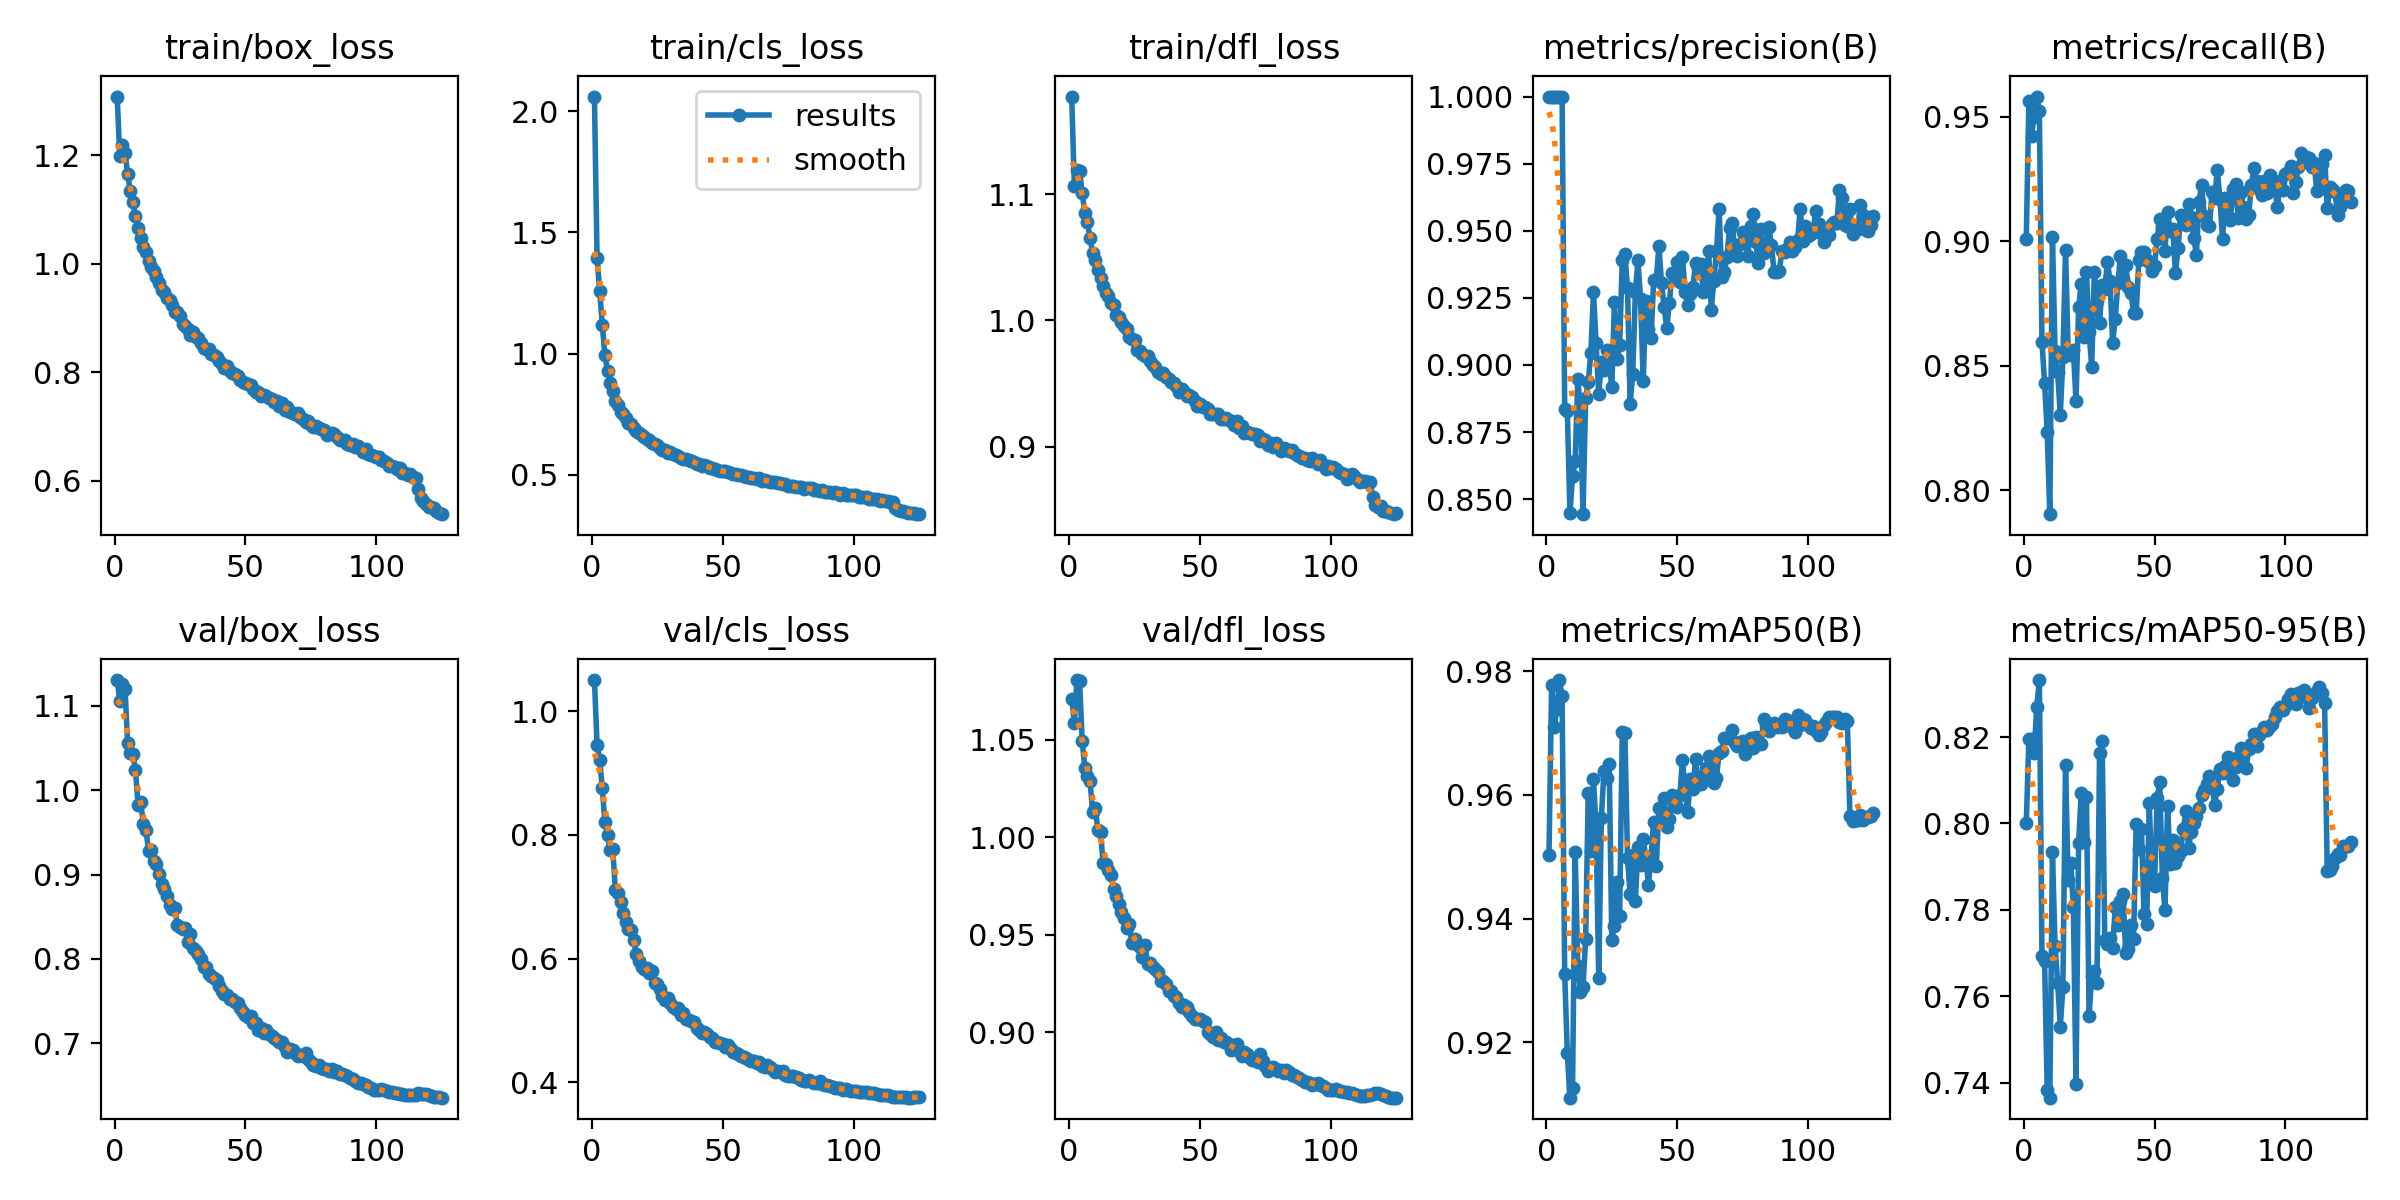

The table this chart was drawn from, first rows:
epoch, time, train/box_loss, train/cls_loss, train/dfl_loss, metrics/precision(B), metrics/recall(B), metrics/mAP50(B), metrics/mAP50-95(B), val/box_loss, val/cls_loss, val/dfl_loss, lr/pg0, lr/pg1, lr/pg2
1, 391.7, 1.309, 2.061, 1.177, 1, 0.901, 0.9503, 0.8, 1.131, 1.05, 1.071, 0.003329, 0.003329, 0.003329
2, 661, 1.199, 1.393, 1.106, 1, 0.9563, 0.9777, 0.8196, 1.106, 0.9457, 1.059, 0.006609, 0.006609, 0.006609
3, 888.4, 1.218, 1.26, 1.119, 1, 0.9424, 0.9709, 0.8195, 1.126, 0.9216, 1.081, 0.009837, 0.009837, 0.009837
4, 1110, 1.205, 1.119, 1.118, 1, 0.95, 0.9739, 0.8163, 1.12, 0.875, 1.08, 0.009762, 0.009762, 0.009762
5, 1321, 1.166, 0.9948, 1.101, 1, 0.958, 0.9785, 0.827, 1.056, 0.8205, 1.049, 0.009683, 0.009683, 0.009683
6, 1556, 1.135, 0.9265, 1.085, 1, 0.9523, 0.976, 0.8332, 1.044, 0.7998, 1.036, 0.009604, 0.009604, 0.009604
7, 1795, 1.113, 0.8778, 1.077, 0.8837, 0.8594, 0.9311, 0.7694, 1.043, 0.7751, 1.031, 0.009525, 0.009525, 0.009525
8, 2041, 1.089, 0.8459, 1.066, 0.8828, 0.843, 0.9182, 0.7682, 1.024, 0.778, 1.029, 0.009446, 0.009446, 0.009446
9, 2299, 1.067, 0.8057, 1.053, 0.8448, 0.8233, 0.9111, 0.7382, 0.9827, 0.7102, 1.013, 0.009366, 0.009366, 0.009366
10, 2585, 1.048, 0.7866, 1.048, 0.8586, 0.7903, 0.9127, 0.7365, 0.9854, 0.7061, 1.015, 0.009287, 0.009287, 0.009287
11, 2832, 1.03, 0.7602, 1.04, 0.8643, 0.9017, 0.9507, 0.7934, 0.9602, 0.6917, 1.004, 0.009208, 0.009208, 0.009208
12, 3072, 1.021, 0.7501, 1.034, 0.8947, 0.8558, 0.9323, 0.7717, 0.9529, 0.6734, 1.003, 0.009129, 0.009129, 0.009129
13, 3343, 1.006, 0.7335, 1.027, 0.884, 0.8472, 0.9282, 0.7631, 0.9282, 0.6601, 0.9865, 0.00905, 0.00905, 0.00905
14, 3579, 0.9935, 0.7139, 1.021, 0.8444, 0.8303, 0.929, 0.753, 0.9285, 0.6477, 0.9861, 0.00897, 0.00897, 0.00897
15, 3830, 0.9874, 0.7091, 1.019, 0.8877, 0.8534, 0.9366, 0.7621, 0.9158, 0.6463, 0.983, 0.008891, 0.008891, 0.008891
16, 4067, 0.9752, 0.6939, 1.014, 0.8936, 0.8963, 0.9603, 0.8136, 0.9121, 0.6298, 0.9807, 0.008812, 0.008812, 0.008812
17, 4280, 0.9648, 0.6818, 1.012, 0.9046, 0.8563, 0.9509, 0.7868, 0.9005, 0.6068, 0.9733, 0.008733, 0.008733, 0.008733
18, 4517, 0.9519, 0.674, 1.004, 0.927, 0.8541, 0.9625, 0.7909, 0.8883, 0.596, 0.9699, 0.008654, 0.008654, 0.008654
19, 4768, 0.9474, 0.6624, 1.002, 0.9082, 0.8563, 0.9548, 0.7807, 0.8831, 0.587, 0.9656, 0.008574, 0.008574, 0.008574
20, 5030, 0.9371, 0.6578, 0.9989, 0.889, 0.8357, 0.9304, 0.7396, 0.875, 0.5836, 0.9617, 0.008495, 0.008495, 0.008495
21, 5267, 0.9342, 0.6497, 0.9956, 0.9009, 0.8733, 0.9563, 0.7955, 0.8641, 0.5844, 0.9584, 0.008416, 0.008416, 0.008416
22, 5514, 0.9236, 0.643, 0.9935, 0.8981, 0.8828, 0.9638, 0.807, 0.8588, 0.5766, 0.9536, 0.008337, 0.008337, 0.008337
23, 5753, 0.9107, 0.6305, 0.9873, 0.9055, 0.8616, 0.9627, 0.7957, 0.8601, 0.5797, 0.9554, 0.008258, 0.008258, 0.008258
24, 5983, 0.9118, 0.6271, 0.9854, 0.9012, 0.8877, 0.965, 0.8062, 0.8399, 0.561, 0.9455, 0.008178, 0.008178, 0.008178
25, 6241, 0.9035, 0.6217, 0.9844, 0.8916, 0.8633, 0.9365, 0.7554, 0.8382, 0.5585, 0.9478, 0.008099, 0.008099, 0.008099
26, 6486, 0.8891, 0.6124, 0.977, 0.9234, 0.8496, 0.9388, 0.7646, 0.8355, 0.5517, 0.9454, 0.00802, 0.00802, 0.00802
27, 6745, 0.8862, 0.6017, 0.9755, 0.9021, 0.8876, 0.9459, 0.7658, 0.8368, 0.5389, 0.9436, 0.007941, 0.007941, 0.007941
28, 7009, 0.8802, 0.6017, 0.9737, 0.9075, 0.8761, 0.9404, 0.7629, 0.8204, 0.5331, 0.9385, 0.007862, 0.007862, 0.007862
29, 7283, 0.8691, 0.5914, 0.9717, 0.9391, 0.8669, 0.9701, 0.8162, 0.8292, 0.5362, 0.9445, 0.007782, 0.007782, 0.007782
30, 7560, 0.8751, 0.5934, 0.9718, 0.9414, 0.8825, 0.97, 0.819, 0.8129, 0.5277, 0.9348, 0.007703, 0.007703, 0.007703
31, 7850, 0.866, 0.5867, 0.968, 0.9286, 0.8808, 0.9499, 0.7731, 0.8092, 0.5222, 0.9354, 0.007624, 0.007624, 0.007624
32, 8141, 0.863, 0.5812, 0.965, 0.8856, 0.8916, 0.9439, 0.772, 0.8057, 0.5186, 0.9335, 0.007545, 0.007545, 0.007545
33, 8463, 0.8538, 0.577, 0.9628, 0.8966, 0.884, 0.9504, 0.7735, 0.7993, 0.52, 0.9322, 0.007466, 0.007466, 0.007466
34, 8774, 0.8457, 0.5681, 0.9593, 0.9272, 0.8591, 0.9428, 0.7711, 0.7902, 0.5088, 0.9308, 0.007386, 0.007386, 0.007386
35, 9078, 0.843, 0.5667, 0.9573, 0.9389, 0.8688, 0.9516, 0.7806, 0.7906, 0.5115, 0.9264, 0.007307, 0.007307, 0.007307
36, 9385, 0.8428, 0.5646, 0.9582, 0.9244, 0.883, 0.9487, 0.7765, 0.7824, 0.5021, 0.9262, 0.007228, 0.007228, 0.007228
37, 9631, 0.833, 0.5612, 0.9556, 0.894, 0.8942, 0.9528, 0.7821, 0.7793, 0.5009, 0.9246, 0.007149, 0.007149, 0.007149
38, 9882, 0.8314, 0.5559, 0.9537, 0.9237, 0.8847, 0.9499, 0.7835, 0.7775, 0.4993, 0.9212, 0.00707, 0.00707, 0.00707
39, 10142, 0.8288, 0.5534, 0.9514, 0.9134, 0.8903, 0.9454, 0.7699, 0.7745, 0.497, 0.9213, 0.00699, 0.00699, 0.00699
40, 10384, 0.8208, 0.5458, 0.9502, 0.91, 0.8814, 0.9501, 0.7708, 0.7678, 0.4884, 0.9186, 0.006911, 0.006911, 0.006911
41, 10627, 0.8158, 0.5428, 0.9481, 0.9317, 0.8792, 0.9556, 0.7766, 0.7619, 0.4847, 0.9182, 0.006832, 0.006832, 0.006832
42, 10887, 0.8081, 0.5376, 0.9435, 0.9318, 0.8711, 0.9485, 0.7733, 0.7579, 0.4799, 0.9151, 0.006753, 0.006753, 0.006753
43, 11142, 0.8112, 0.5395, 0.9462, 0.9443, 0.871, 0.9579, 0.8, 0.7572, 0.4816, 0.9129, 0.006674, 0.006674, 0.006674
44, 11375, 0.8023, 0.536, 0.9432, 0.9304, 0.8923, 0.9562, 0.7942, 0.753, 0.4786, 0.9137, 0.006594, 0.006594, 0.006594
45, 11616, 0.7987, 0.5283, 0.9402, 0.9216, 0.8958, 0.9596, 0.7987, 0.7522, 0.4734, 0.9127, 0.006515, 0.006515, 0.006515
46, 11862, 0.7973, 0.5287, 0.9412, 0.9138, 0.8955, 0.9548, 0.7789, 0.7493, 0.4716, 0.9105, 0.006436, 0.006436, 0.006436
47, 12112, 0.7926, 0.5252, 0.9399, 0.923, 0.8925, 0.9561, 0.7767, 0.7476, 0.4656, 0.9083, 0.006357, 0.006357, 0.006357
48, 12374, 0.7863, 0.5205, 0.9359, 0.9344, 0.8915, 0.96, 0.8046, 0.7423, 0.4647, 0.9069, 0.006278, 0.006278, 0.006278
49, 12627, 0.7822, 0.5153, 0.9324, 0.9337, 0.8881, 0.9582, 0.7865, 0.7371, 0.4643, 0.9069, 0.006198, 0.006198, 0.006198
50, 12890, 0.78, 0.515, 0.9337, 0.9384, 0.8901, 0.958, 0.7856, 0.7339, 0.4626, 0.9066, 0.006119, 0.006119, 0.006119
51, 13132, 0.7777, 0.5142, 0.9318, 0.931, 0.901, 0.9599, 0.8058, 0.7311, 0.458, 0.9056, 0.00604, 0.00604, 0.00604
52, 13371, 0.7761, 0.5107, 0.9314, 0.9401, 0.9087, 0.9657, 0.8096, 0.7321, 0.4604, 0.9051, 0.005961, 0.005961, 0.005961
53, 13619, 0.7701, 0.5077, 0.93, 0.9273, 0.9062, 0.9607, 0.7874, 0.7244, 0.4546, 0.9, 0.005882, 0.005882, 0.005882
54, 13882, 0.7643, 0.5032, 0.9262, 0.9225, 0.8962, 0.9572, 0.7799, 0.7235, 0.4492, 0.8993, 0.005802, 0.005802, 0.005802
55, 14127, 0.7639, 0.5024, 0.9257, 0.9264, 0.9117, 0.9626, 0.804, 0.7153, 0.4483, 0.8973, 0.005723, 0.005723, 0.005723
56, 14388, 0.7559, 0.4976, 0.9263, 0.929, 0.904, 0.961, 0.7905, 0.7184, 0.4452, 0.9003, 0.005644, 0.005644, 0.005644
57, 14627, 0.7582, 0.4974, 0.9264, 0.9378, 0.9048, 0.9657, 0.7963, 0.712, 0.4432, 0.8958, 0.005565, 0.005565, 0.005565
58, 14869, 0.7568, 0.4941, 0.9219, 0.9361, 0.887, 0.9618, 0.7909, 0.7155, 0.4404, 0.897, 0.005486, 0.005486, 0.005486
59, 15114, 0.7521, 0.4925, 0.922, 0.9377, 0.8971, 0.9617, 0.7924, 0.711, 0.439, 0.8947, 0.005406, 0.005406, 0.005406
60, 15357, 0.7499, 0.4906, 0.9226, 0.9272, 0.9106, 0.9631, 0.7936, 0.708, 0.437, 0.8947, 0.005327, 0.005327, 0.005327
... 65 more rows
